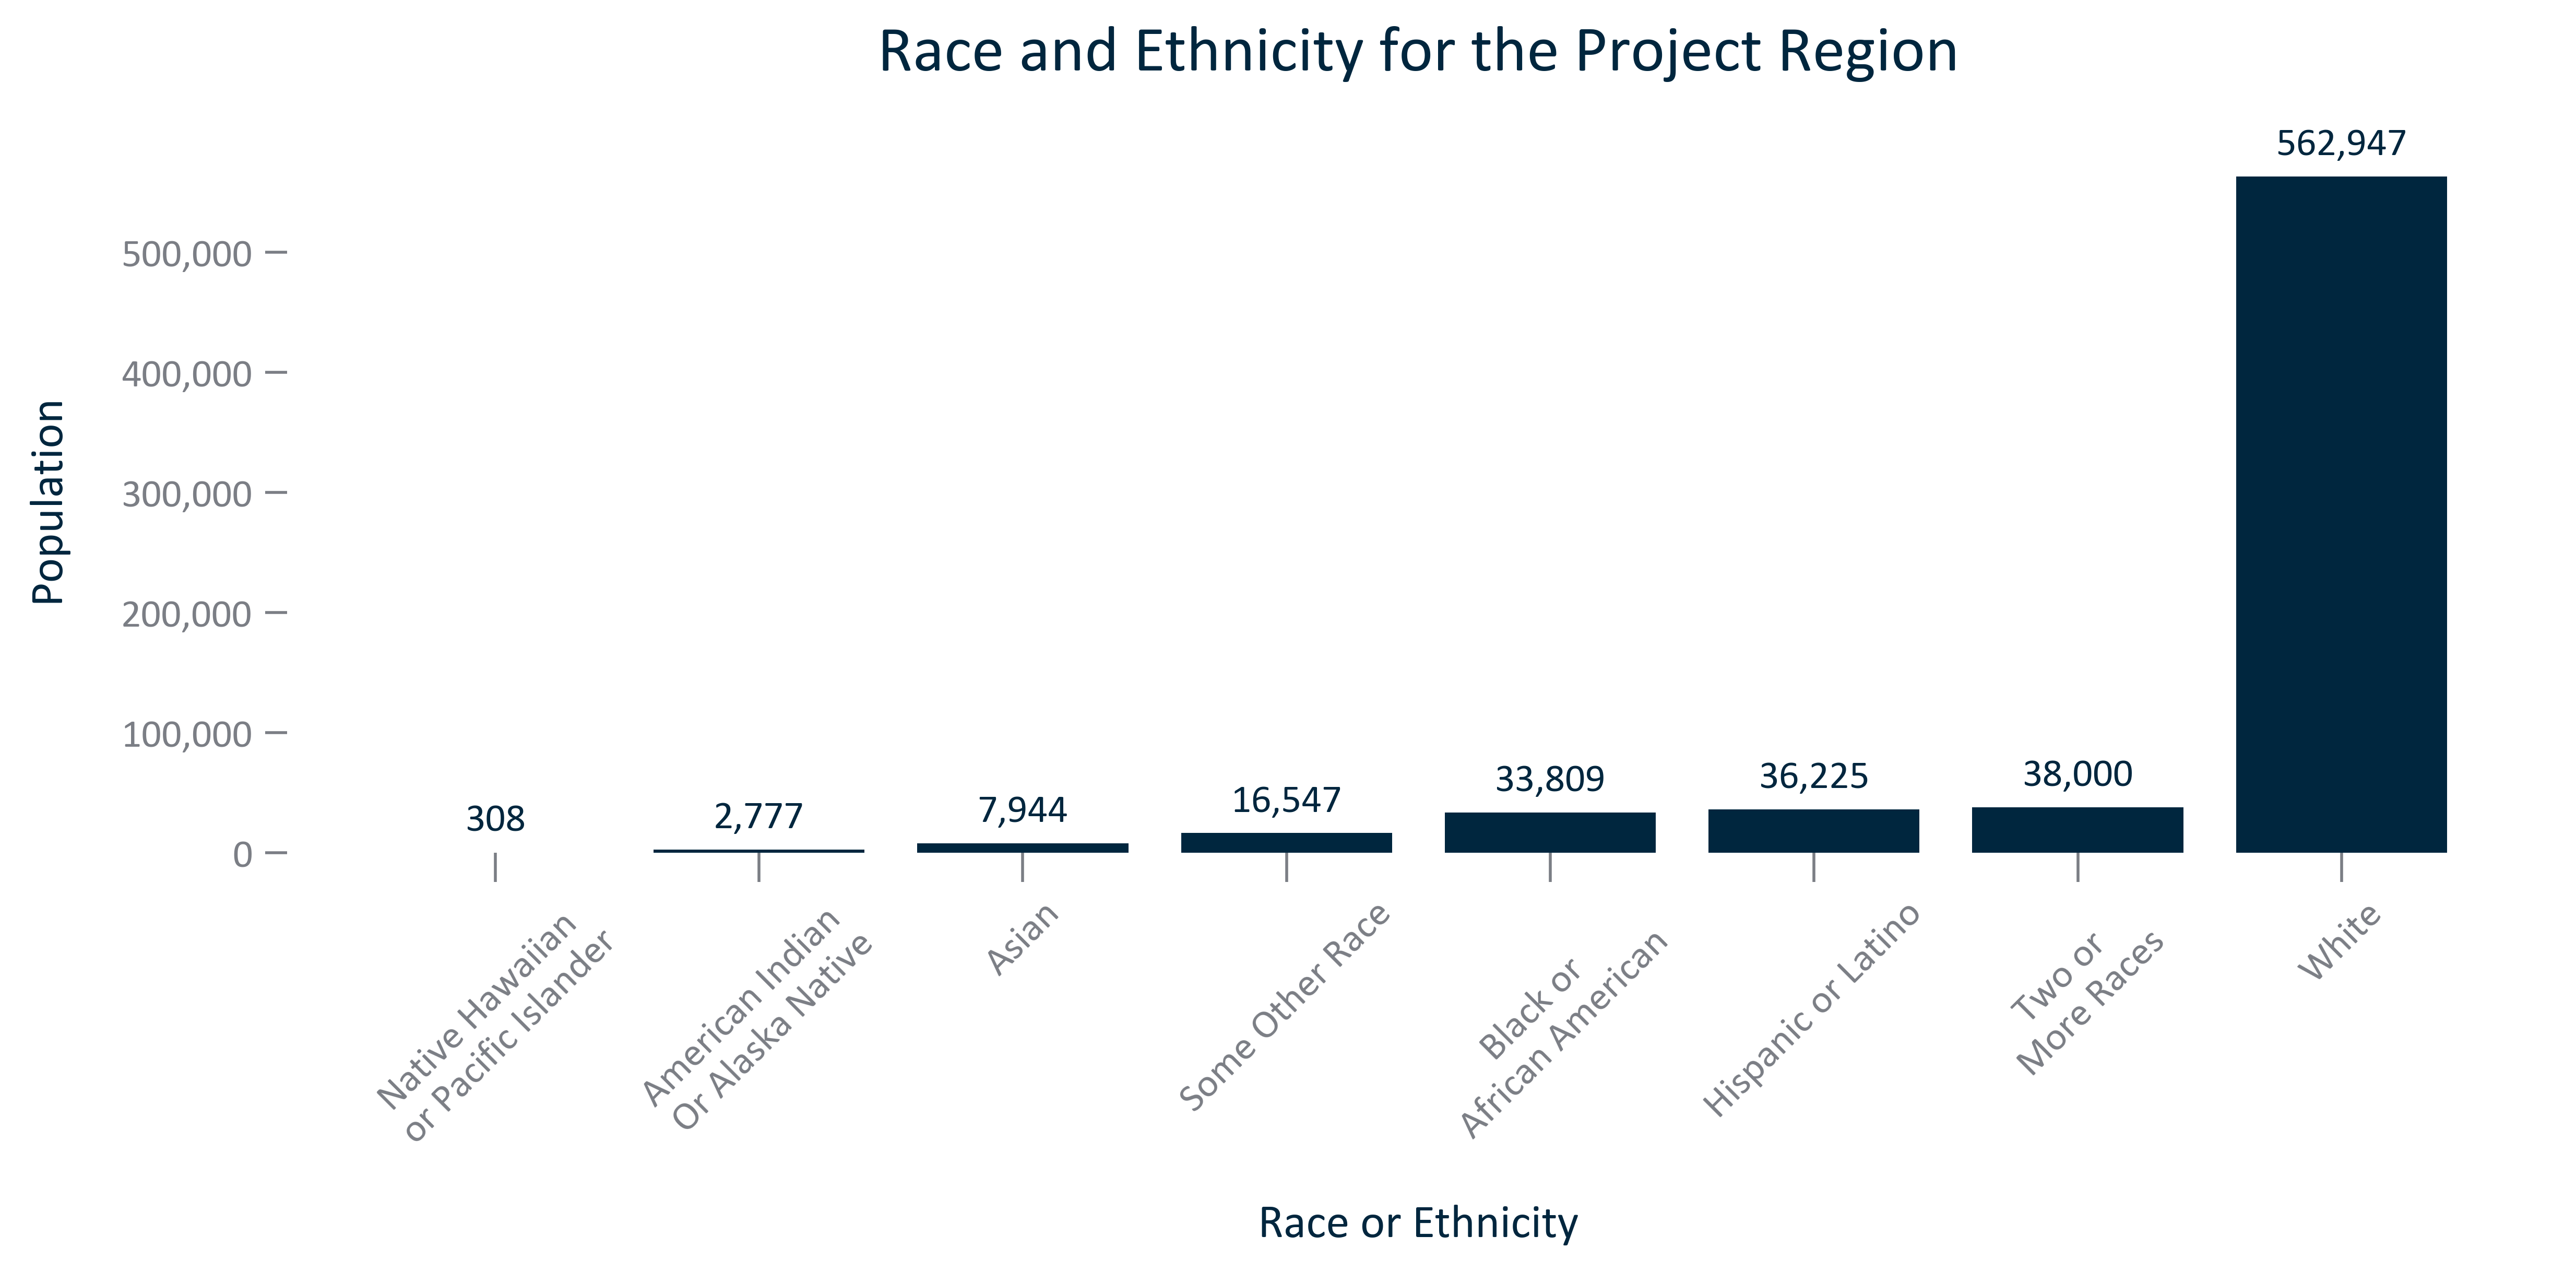

Values plotted in this chart, from the file beside it:
, Race or Ethnicity, Population
4, Native Hawaiian ?or Pacific Islander, 308.0
2, American Indian ?Or Alaska Native, 2777
3, Asian, 7944
5, Some Other Race, 16547
1, Black or ?African American, 33809
7, Hispanic or Latino, 36225
6, Two or ?More Races, 38000
0, White, 562947
